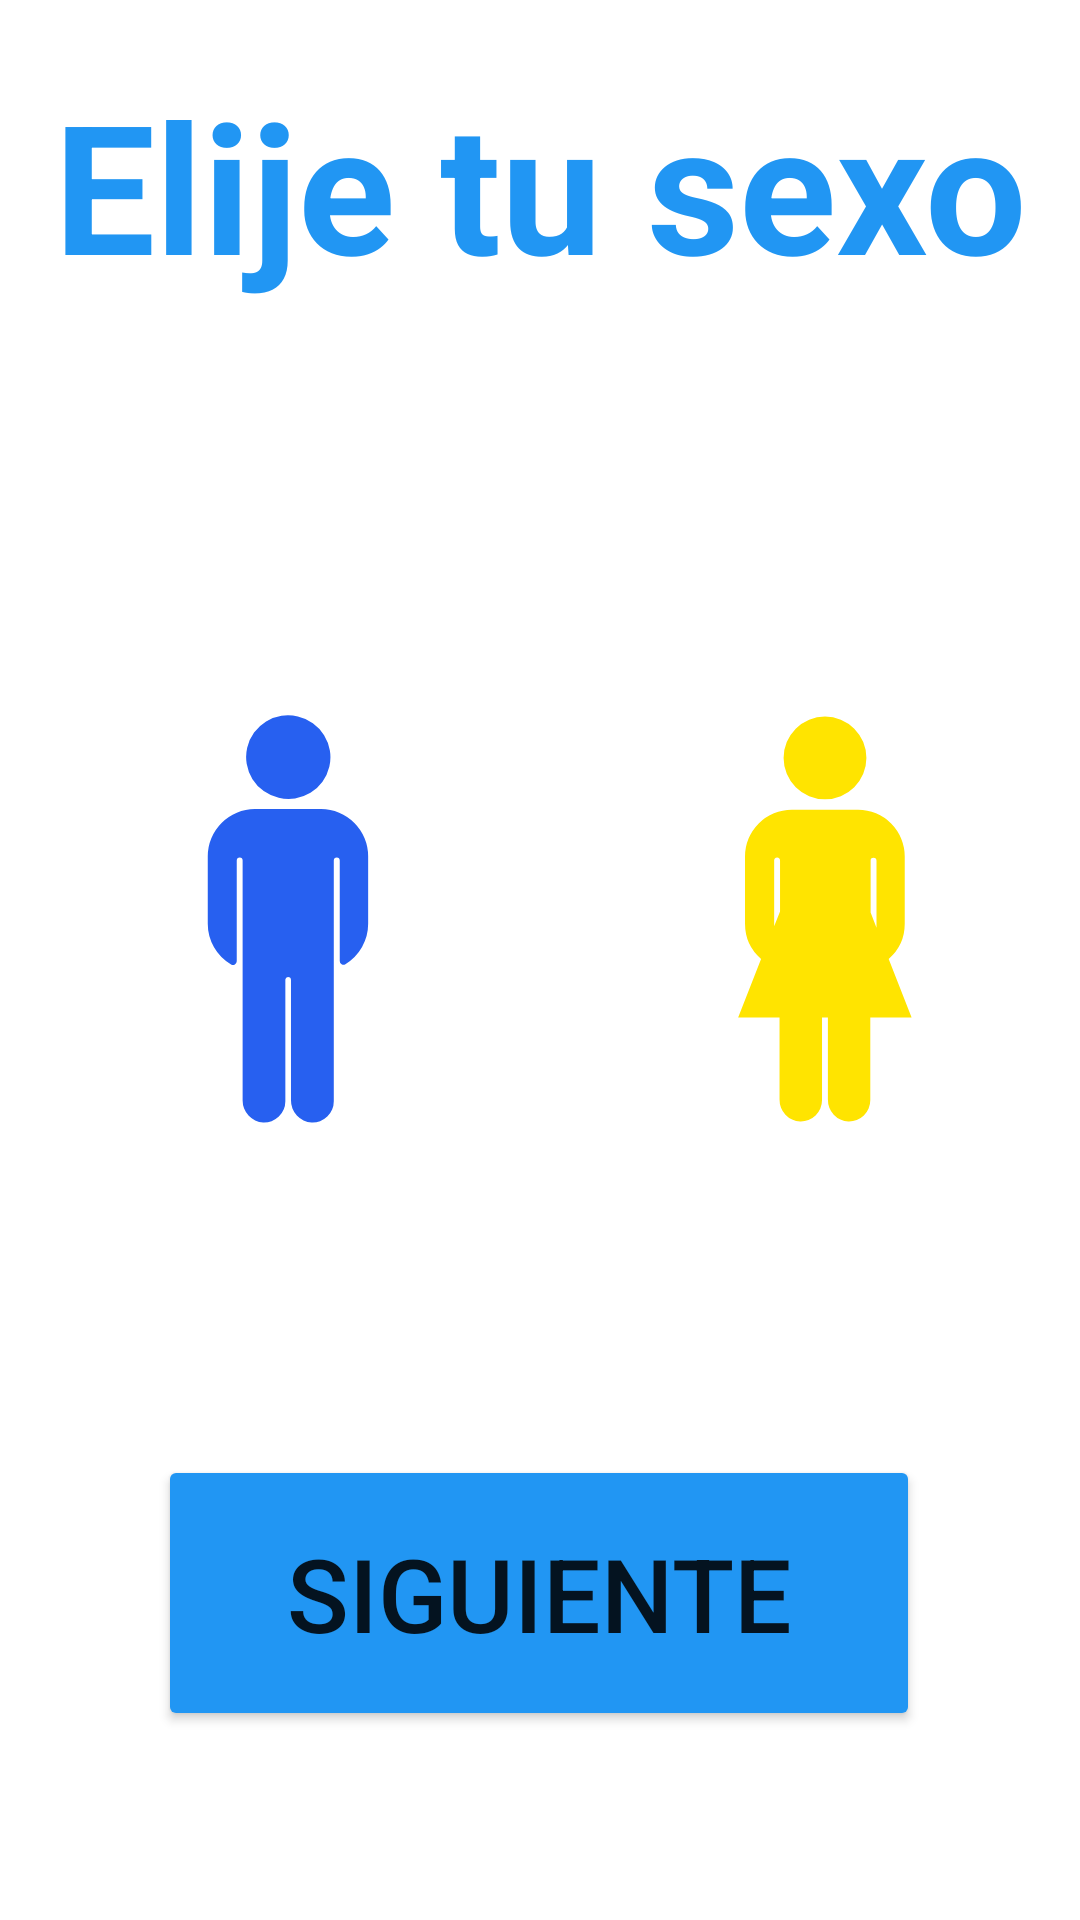

Produce the Android XML layout that renders to this screen, including the resource entries it uses.
<!-- AndroidManifest.xml: application theme Theme.SlimFit3 -->
<!-- res/layout/activity_main.xml -->
<?xml version="1.0" encoding="utf-8"?>
<androidx.constraintlayout.widget.ConstraintLayout xmlns:android="http://schemas.android.com/apk/res/android"
    xmlns:app="http://schemas.android.com/apk/res-auto"
    xmlns:tools="http://schemas.android.com/tools"
    android:layout_width="match_parent"
    android:layout_height="match_parent"
    tools:context=".MainActivity">

    <ImageView
        android:id="@+id/botonMujer"
        android:layout_width="160dp"
        android:layout_height="158dp"
        android:layout_marginTop="124dp"
        android:padding="30px"
        app:layout_constraintEnd_toEndOf="parent"
        app:layout_constraintHorizontal_bias="0.786"
        app:layout_constraintStart_toEndOf="@+id/botonHombre"
        app:layout_constraintTop_toBottomOf="@+id/textSexo"
        app:srcCompat="@drawable/mujer" />

    <TextView
        android:id="@+id/textSexo"
        android:layout_width="358dp"
        android:layout_height="82dp"
        android:text="Elije tu sexo"
        android:textAlignment="center"
        android:textColor="#2196F3"
        android:textSize="60sp"
        android:textStyle="bold"
        app:layout_constraintBottom_toBottomOf="parent"
        app:layout_constraintEnd_toEndOf="parent"
        app:layout_constraintHorizontal_bias="0.49"
        app:layout_constraintStart_toStartOf="parent"
        app:layout_constraintTop_toTopOf="parent"
        app:layout_constraintVertical_bias="0.038" />

    <Button
        android:id="@+id/botonSiguiente1"
        android:layout_width="254dp"
        android:layout_height="92dp"
        android:layout_marginBottom="32dp"
        android:backgroundTint="#2196F3"
        android:foregroundTint="#DA0D0D"
        android:text="Siguiente"
        android:textSize="34sp"
        app:layout_constraintBottom_toBottomOf="parent"
        app:layout_constraintEnd_toEndOf="parent"
        app:layout_constraintHorizontal_bias="0.496"
        app:layout_constraintStart_toStartOf="parent"
        app:layout_constraintTop_toBottomOf="@+id/botonMujer"
        app:layout_constraintVertical_bias="0.763" />

    <ImageView
        android:id="@+id/botonHombre"
        android:layout_width="160dp"
        android:layout_height="158dp"
        android:layout_marginStart="16dp"
        android:layout_marginTop="124dp"
        android:padding="30px"
        app:layout_constraintStart_toStartOf="parent"
        app:layout_constraintTop_toBottomOf="@+id/textSexo"
        app:srcCompat="@drawable/hombre" />
</androidx.constraintlayout.widget.ConstraintLayout>
<!-- resources referenced by this layout -->
<resources>
  <!-- drawable hombre (drawable-v24) -->
  <vector xmlns:android="http://schemas.android.com/apk/res/android"
      android:width="50dp"
      android:height="50dp"
      android:viewportWidth="50"
      android:viewportHeight="50">
    <path
        android:pathData="M29,11.73H21a5.69,5.69 0,0 0,-5.69 5.69v8.16a5.68,5.68 0,0 0,2.82 4.91,0.45 0.45,0 0,0 0.68,-0.38V17.92a0.36,0.36 0,0 1,0.36 -0.35h0a0.35,0.35 0,0 1,0.35 0.35v29A2.65,2.65 0,0 0,22 49.58,2.57 2.57,0 0,0 24.68,47V32.31A0.36,0.36 0,0 1,25 32h0a0.36,0.36 0,0 1,0.36 0.36V46.9a2.65,2.65 0,0 0,2.49 2.68A2.56,2.56 0,0 0,30.53 47V17.92a0.36,0.36 0,0 1,0.36 -0.35h0a0.36,0.36 0,0 1,0.36 0.35V30.06a0.45,0.45 0,0 0,0.68 0.39,5.69 5.69,0 0,0 2.75,-4.87V17.42A5.69,5.69 0,0 0,29 11.73Z"
        android:fillColor="#2760f0"/>
    <path
        android:pathData="M25.034,5.454m-1.158,4.905a5.04,5.04 58.28,1 1,2.315 -9.81a5.04,5.04 58.28,1 1,-2.315 9.81"
        android:fillColor="#2760f0"/>
  </vector>
  <!-- drawable mujer (drawable-v24) -->
  <vector xmlns:android="http://schemas.android.com/apk/res/android"
      android:width="50dp"
      android:height="50dp"
      android:viewportWidth="50"
      android:viewportHeight="50">
    <path
        android:pathData="M30,5.55a5,5 0,1 1,-5 -5A5,5 0,0 1,30 5.55Z"
        android:fillColor="#ffe400"/>
    <path
        android:pathData="M35.46,36.91l-2.77,-7.08a5.63,5.63 0,0 0,1.94 -4.25L34.63,17.46A5.65,5.65 0,0 0,29 11.8L21,11.8a5.65,5.65 0,0 0,-5.66 5.66v8.12a5.63,5.63 0,0 0,1.94 4.25l-2.77,7.08h5L19.51,46.8A2.63,2.63 0,0 0,22 49.46a2.56,2.56 0,0 0,2.64 -2.56v-10h0.71L25.35,46.8a2.63,2.63 0,0 0,2.48 2.66,2.56 2.56,0 0,0 2.64,-2.56v-10ZM30.86,17.6h0a0.36,0.36 0,0 1,0.36 0.36v8.09l-0.71,-1.82L30.51,18A0.36,0.36 0,0 1,30.86 17.6ZM18.86,25.88L18.86,18a0.36,0.36 0,1 1,0.71 0v6.1Z"
        android:fillColor="#ffe400"/>
  </vector>
  <style name="Theme.SlimFit3" parent="Theme.MaterialComponents.DayNight.DarkActionBar">
          
          <item name="colorPrimary">@color/purple_500</item>
          <item name="colorPrimaryVariant">@color/purple_700</item>
          <item name="colorOnPrimary">@color/white</item>
          
          <item name="colorSecondary">@color/teal_200</item>
          <item name="colorSecondaryVariant">@color/teal_700</item>
          <item name="colorOnSecondary">@color/black</item>
          
          <item name="android:statusBarColor">?attr/colorPrimaryVariant</item>
          
      </style>
  <!-- not gathered from this repository: default colours our renderer supplied (Android Studio template values) -->
  <color name="purple_500">#FF6200EE</color>
  <color name="purple_700">#FF3700B3</color>
  <color name="teal_200">#FF03DAC5</color>
  <color name="teal_700">#FF018786</color>
  <color name="black">#FF000000</color>
  <color name="white">#FFFFFFFF</color>
</resources>
